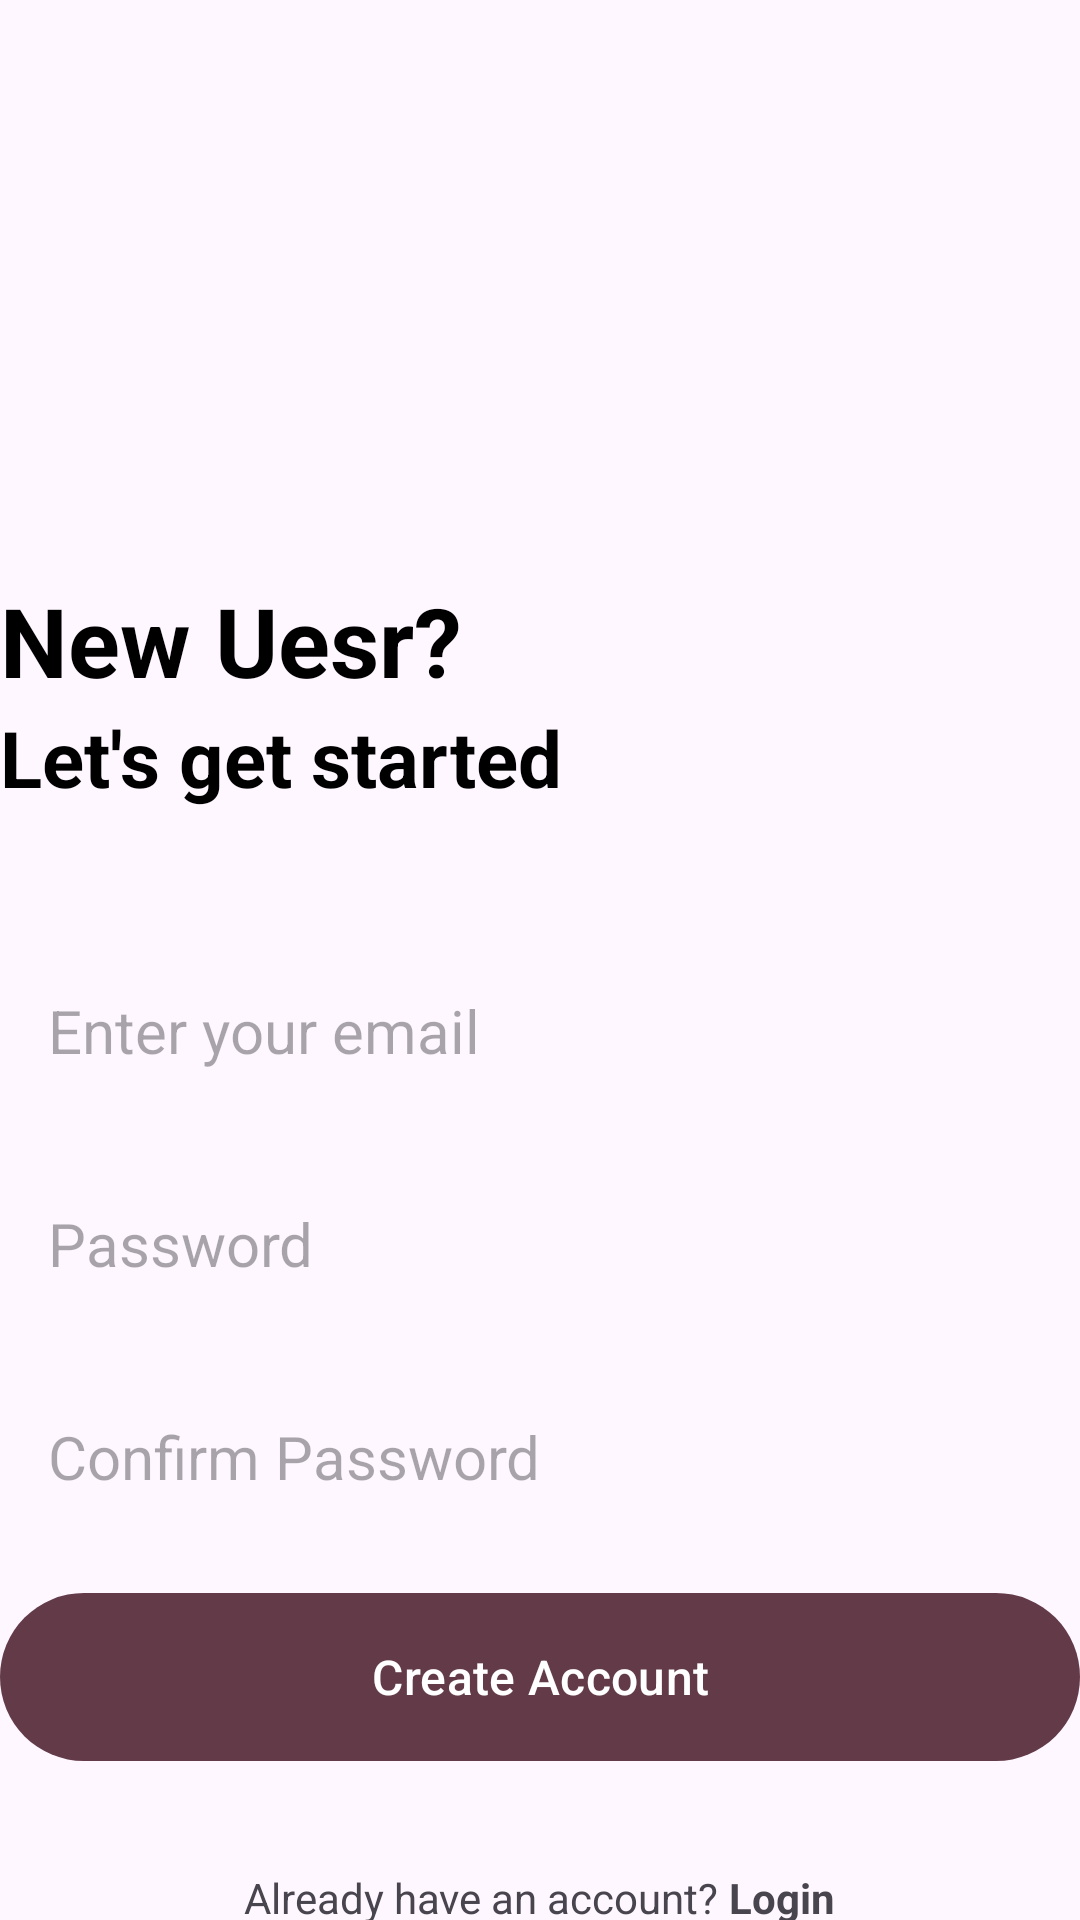

Reconstruct the res/layout file that produces this screen, plus the resources it refers to.
<!-- AndroidManifest.xml: application theme Theme.DANotes -->
<!-- res/layout/activity_create_account.xml -->
<?xml version="1.0" encoding="utf-8"?>
<RelativeLayout xmlns:android="http://schemas.android.com/apk/res/android"
    xmlns:app="http://schemas.android.com/apk/res-auto"
    xmlns:tools="http://schemas.android.com/tools"
    android:layout_width="match_parent"
    android:layout_height="match_parent"
    android:layout_marginVertical="16dp"
    android:layout_marginHorizontal="32dp"
    tools:context=".CreateAccountActivity">
    <ImageView
        android:layout_width="128dp"
        android:layout_height="128dp"
        android:layout_centerHorizontal="true"
        android:layout_marginVertical="32dp"
        android:id="@+id/sign_up_icon"
        android:src="@drawable/sign_up"/>

    <LinearLayout
        android:layout_width="match_parent"
        android:layout_height="wrap_content"
        android:layout_below="@id/sign_up_icon"
        android:id="@+id/hello_text"
        android:orientation="vertical">

        <TextView
            android:layout_width="match_parent"
            android:layout_height="wrap_content"
            android:text="New Uesr?"
            android:textStyle="bold"
            android:textSize="32sp"
            android:textColor="@color/black"/>

        <TextView
            android:layout_width="match_parent"
            android:layout_height="wrap_content"
            android:text="Let's get started"
            android:textStyle="bold"
            android:textSize="26sp"
            android:textColor="@color/black"/>

    </LinearLayout>

    <LinearLayout
        android:layout_width="match_parent"
        android:layout_height="wrap_content"
        android:id="@+id/form_layout"
        android:layout_below="@id/hello_text"
        android:layout_marginVertical="32dp"
        android:orientation="vertical">

        <EditText
            android:layout_width="match_parent"
            android:layout_height="wrap_content"
            android:id="@+id/email_edit_text"
            android:inputType="textEmailAddress"
            android:hint="Enter your email"
            android:textSize="20sp"
            android:background="@drawable/rounded_corner"
            android:padding="16dp"
            android:layout_marginTop="12dp"
            />
        <EditText
            android:layout_width="match_parent"
            android:layout_height="wrap_content"
            android:id="@+id/password_edit_text"
            android:inputType="textPassword"
            android:hint="Password"
            android:textSize="20sp"
            android:background="@drawable/rounded_corner"
            android:padding="16dp"
            android:layout_marginTop="12dp"
            />

        <EditText
            android:layout_width="match_parent"
            android:layout_height="wrap_content"
            android:id="@+id/confirm_password_edit_text"
            android:inputType="textPassword"
            android:hint="Confirm Password"
            android:textSize="20sp"
            android:background="@drawable/rounded_corner"
            android:padding="16dp"
            android:layout_marginTop="12dp"
            />

        <com.google.android.material.button.MaterialButton
            android:layout_width="match_parent"
            android:id="@+id/create_account_btn"
            android:layout_height="64dp"
            android:text="Create Account"
            android:layout_marginTop="12dp"
            android:textSize="16sp"
            />

        <ProgressBar
            android:layout_width="24dp"
            android:layout_height="64dp"
            android:id="@+id/progress_bar"
            android:layout_gravity="center"
            android:visibility="gone"
            android:layout_marginTop="12dp"/>

    </LinearLayout>

    <LinearLayout
        android:layout_width="match_parent"
        android:layout_height="wrap_content"
        android:layout_below="@id/form_layout"
        android:orientation="horizontal"
        android:gravity="center">

        <TextView
            android:layout_width="wrap_content"
            android:layout_height="wrap_content"
            android:text="Already have an account? "/>
        <TextView
            android:layout_width="wrap_content"
            android:layout_height="wrap_content"
            android:textStyle="bold"
            android:id="@+id/login_text_view_btn"
            android:text="Login"/>

    </LinearLayout>

</RelativeLayout>
<!-- resources referenced by this layout -->
<resources>
  <color name="black">#FF000000</color>
  <style name="Theme.DANotes" parent="Base.Theme.DANotes" />
  <style name="Base.Theme.DANotes" parent="Theme.Material3.DayNight.NoActionBar">
          <item name="colorPrimary">@color/my_primary</item>
          <item name="colorPrimaryVariant">@color/my_primary</item>
          <item name="colorOnPrimary">@color/white</item>
          
          <item name="colorSecondary">@color/teal_200</item>
          <item name="colorSecondaryVariant">@color/teal_700</item>
          <item name="colorOnSecondary">@color/black</item>
          
          <item name="android:statusBarColor" tools:targetApi="l">@color/my_primary</item>
          
      </style>
  <color name="my_primary">#633B48</color>
  <color name="white">#FFFFFFFF</color>
  <color name="teal_200">#FF03DAC5</color>
  <color name="teal_700">#FF018786</color>
</resources>
